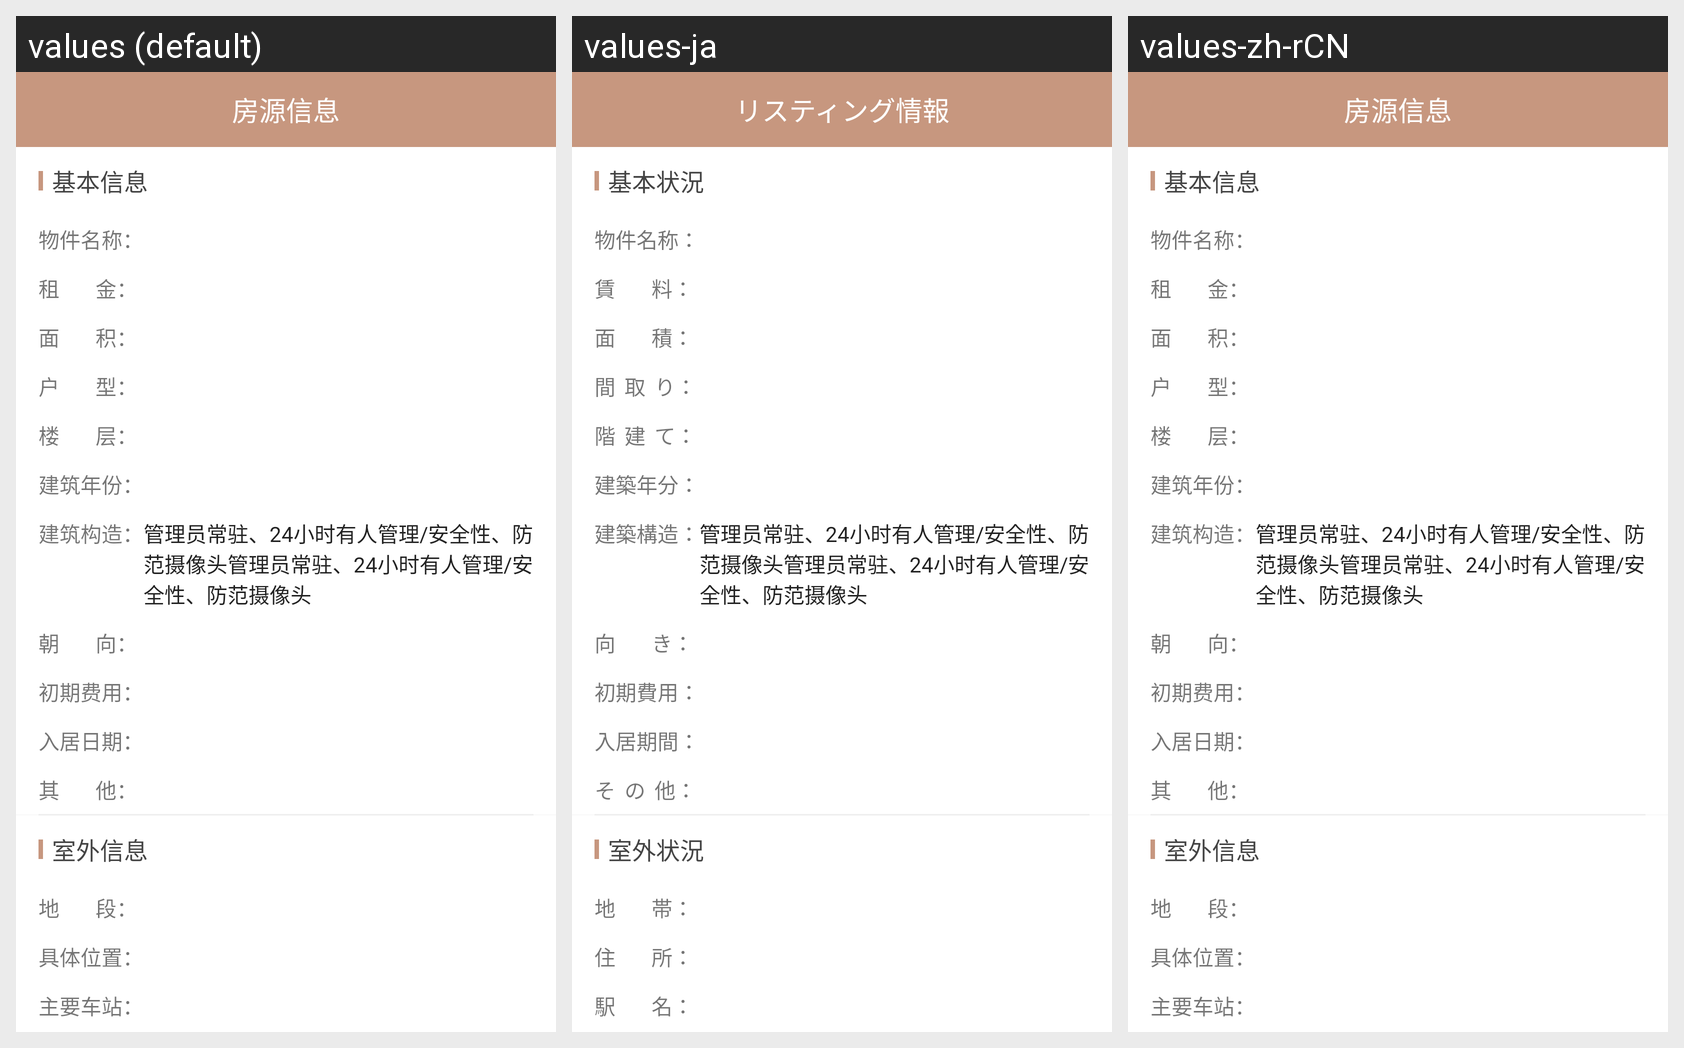

The same Android screen rendered under several of its app's locales, left to right. List the strings drawn on it with the default value and each locale's translation.
Android screen res/layout/activity_zu_bie_su_more.xml rendered under 3 locales, left to right: values (default), values-ja, values-zh-rCN. Device: Nexus 5 (rendered at 1080×1920; each locale shown at half size, 540×960, under a caption strip naming it); theme AppTheme.
Strings drawn on this screen, with the default value and each locale's value (text and hints the layout hard-codes, and strings that could not be matched under every locale, appear in the picture but are not listed):

see_more_fy
  values: 房源信息
  values-ja: リスティング情報
  values-zh-rCN: 房源信息

string_jibenxinxi
  values: 基本信息
  values-ja: 基本状況
  values-zh-rCN: 基本信息

string_wujianmingcheng
  values: 物件名称：
  values-ja: 物件名称：
  values-zh-rCN: 物件名称：

string_zujin
  values: 租        金：
  values-ja: 賃        料：
  values-zh-rCN: 租        金：

string_mianji
  values: 面        积：
  values-ja: 面        積：
  values-zh-rCN: 面        积：

string_huxing
  values: 户        型：
  values-ja: 間  取  り：
  values-zh-rCN: 户        型：

string_louceng
  values: 楼        层：
  values-ja: 階  建  て：
  values-zh-rCN: 楼        层：

string_jianzhunianfen
  values: 建筑年份：
  values-ja: 建築年分：
  values-zh-rCN: 建筑年份：

string_jianzhugouzao
  values: 建筑构造：
  values-ja: 建築構造：
  values-zh-rCN: 建筑构造：

string_chaoxiang
  values: 朝        向：
  values-ja: 向        き：
  values-zh-rCN: 朝        向：

string_chuqifeiyong
  values: 初期费用：
  values-ja: 初期費用：
  values-zh-rCN: 初期费用：

string_rujuriqi
  values: 入居日期：
  values-ja: 入居期間：
  values-zh-rCN: 入居日期：

string_qita
  values: 其        他：
  values-ja: そ  の  他：
  values-zh-rCN: 其        他：

string_shiwaixinxi
  values: 室外信息
  values-ja: 室外状況
  values-zh-rCN: 室外信息

string_diduan
  values: 地        段：
  values-ja: 地        帯：
  values-zh-rCN: 地        段：

string_jutiweizhi
  values: 具体位置：
  values-ja: 住        所：
  values-zh-rCN: 具体位置：

string_zhuyaochezhan
  values: 主要车站：
  values-ja: 駅        名：
  values-zh-rCN: 主要车站：
